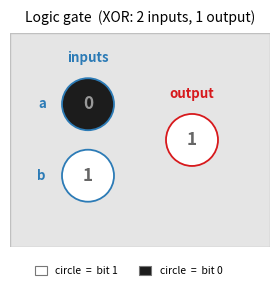
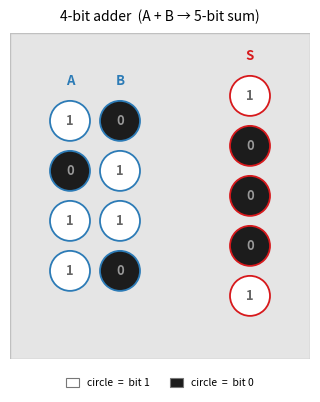
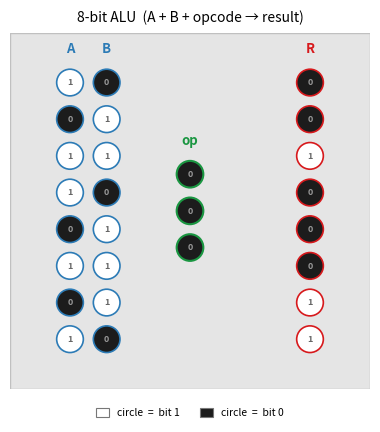

Generate these figures, in order, with matplotlib:
#!/usr/bin/env python3
"""
Generate clean spatial encoding diagrams for the NCPU paper.

Three separate SVGs:
  fig_encoding_gate.svg    — 2-input gate (encoding concept)
  fig_encoding_adder.svg   — 4-bit adder, two-column A+B layout
  fig_encoding_alu.svg     — 8-bit ALU, A + B + opcode layout

Usage:
    uv run python scripts/other/gen_encoding_diagrams.py

Saves to docs/paper-assets/diagrams/  (deletes old versions first)
"""

from pathlib import Path
import matplotlib
matplotlib.use("Agg")
import matplotlib.pyplot as plt
import matplotlib.patches as mpatches

OUT = Path("docs/paper-assets/diagrams")
OUT.mkdir(parents=True, exist_ok=True)

# ── Style ──────────────────────────────────────────────────────────────────────

plt.rcParams.update({
    "figure.facecolor":  "white",
    "savefig.facecolor": "white",
    "svg.fonttype":      "none",
    "font.family":       "sans-serif",
    "font.size":         9,
})

BG    = "#e5e5e5"   # grid background
CINP  = "#2c7bb6"   # blue  — input operand
COP   = "#1a9641"   # green — opcode
COUT  = "#d7191c"   # red   — output
CBIT1 = "#ffffff"   # bit = 1 fill
CBIT0 = "#1c1c1c"   # bit = 0 fill
CGRID = "#c0c0c0"   # grid border


# ── Sizing helpers ─────────────────────────────────────────────────────────────

def col_height(n, r, sp):
    """Total height of n circles with radius r and spacing sp between them."""
    return n * 2 * r + (n - 1) * sp


def safe_H(n_max, r, sp, v_pad=None):
    """Grid height that fits n_max circles with comfortable vertical padding."""
    v_pad = v_pad if v_pad is not None else max(10, r * 1.8)
    return col_height(n_max, r, sp) + 2 * int(v_pad)


# ── Drawing primitives ─────────────────────────────────────────────────────────

def _circle(ax, cx, cy, r, bit, role_color, lw=1.1, zorder=3):
    ax.add_patch(mpatches.Circle(
        (cx, cy), r,
        facecolor=CBIT1 if bit else CBIT0,
        edgecolor=role_color,
        linewidth=lw, zorder=zorder,
    ))


def _bit_label(ax, cx, cy, bit, r, zorder=4):
    fs    = max(6.5, r * 1.55)
    color = "#666666" if bit else "#999999"
    ax.text(cx, cy, str(bit), ha="center", va="center",
            fontsize=fs, color=color, fontweight="bold", zorder=zorder)


def _col(ax, bits, cx, H, r, sp, role_color, lw=1.1):
    """Draw a vertical column of bit circles; return list of (cx, cy) tuples."""
    v  = col_height(len(bits), r, sp)
    tm = (H - v) / 2.0
    cys = []
    for i, b in enumerate(bits):
        cy = tm + r + i * (2 * r + sp)
        _circle(ax, cx, cy, r, b, role_color, lw=lw)
        _bit_label(ax, cx, cy, b, r)
        cys.append(cy)
    return cys


def _col_label(ax, cx, cys, text, color, r, fs=9.5):
    """Column label just above the topmost circle; clip_on=False so it's never hidden."""
    y = cys[0] - r - 4
    ax.text(cx, y, text,
            ha="center", va="bottom",
            fontsize=fs, color=color, fontweight="bold",
            clip_on=False)


def _grid_axes(ax, W, H):
    ax.set_xlim(0, W)
    ax.set_ylim(H, 0)       # y-down: bit 0 (MSB) at top
    ax.set_aspect("equal")
    ax.set_facecolor(BG)
    ax.add_patch(mpatches.FancyBboxPatch(
        (0, 0), W, H,
        boxstyle="square,pad=0",
        linewidth=1.0, edgecolor=CGRID, facecolor=BG, zorder=0,
    ))
    ax.set_xticks([])
    ax.set_yticks([])
    for spine in ax.spines.values():
        spine.set_visible(False)


def _bit_legend(fig):
    """Bit encoding legend as figure-level legend below the axes."""
    handles = [
        mpatches.Patch(facecolor=CBIT1, edgecolor="#777777",
                       linewidth=0.8, label="circle  =  bit 1"),
        mpatches.Patch(facecolor=CBIT0, edgecolor="#777777",
                       linewidth=0.8, label="circle  =  bit 0"),
    ]
    fig.legend(handles=handles, loc="lower center", ncol=2,
               fontsize=7.5, framealpha=0.0, edgecolor="none",
               bbox_to_anchor=(0.5, 0.0),
               handlelength=1.2, handleheight=0.9)


def _save(fig, name):
    for ext in ("svg", "pdf"):
        old = OUT / f"{name}.{ext}"
        old.unlink(missing_ok=True)
    out_path = OUT / f"{name}.pdf"
    fig.savefig(out_path, format="pdf", bbox_inches="tight", pad_inches=0.06)
    plt.close(fig)
    print(f"Saved: {out_path}")


# ── Panel A: XOR gate (2-in, 1-out) ───────────────────────────────────────────

def make_gate_diagram():
    r, sp  = 8, 6
    H = safe_H(2, r, sp, v_pad=14)
    W = 80

    # push columns well away from the walls (≥ 2r gap on each side)
    x_in  = 24
    x_out = W - 24

    a_bits  = [0, 1]
    out_bit = [1]

    target_ax_w = 2.6
    scale  = target_ax_w / W
    lm = 0.45; rm = 0.22        # only need small rm — no right-side text
    tm = 0.52; bm = 0.38

    fig_w = W * scale + lm + rm
    fig_h = H * scale + tm + bm

    fig, ax = plt.subplots(figsize=(fig_w, fig_h))
    fig.subplots_adjust(
        left=lm / fig_w, right=1 - rm / fig_w,
        bottom=bm / fig_h, top=1 - tm / fig_h,
    )
    _grid_axes(ax, W, H)

    in_cys  = _col(ax, a_bits,  x_in,  H, r, sp, CINP, lw=1.3)
    out_cys = _col(ax, out_bit, x_out, H, r, sp, COUT, lw=1.3)

    # "a" / "b" labels sit left of input circles, well inside the left margin
    for cy, lbl in zip(in_cys, ["a", "b"]):
        ax.text(x_in - r - 5, cy, lbl,
                ha="right", va="center", fontsize=9.5, color=CINP,
                fontweight="bold", clip_on=False)

    _col_label(ax, x_in,  in_cys,  "inputs", CINP, r)
    _col_label(ax, x_out, out_cys, "output", COUT, r)

    _bit_legend(fig)
    ax.set_title("Logic gate  (XOR: 2 inputs, 1 output)",
                 fontsize=10, pad=8, loc="center")

    _save(fig, "fig_encoding_gate")


# ── Panel B: 4-bit adder (cols2: A + B → 5-bit sum) ──────────────────────────

def make_adder_diagram():
    r, sp  = 6, 3
    H = safe_H(5, r, sp, v_pad=13)   # 5-bit sum needs the most space: 5*12+4*3+26=94
    W = 90

    step  = 2 * r + sp    # 15 — pitch between A and B columns
    x_a   = 18
    x_b   = x_a + step    # 33
    x_sum = W - 18

    a_bits   = [1, 0, 1, 1]    # 11
    b_bits   = [0, 1, 1, 0]    #  6  →  sum = 17 = 10001
    sum_bits = [1, 0, 0, 0, 1]

    target_ax_w = 3.0
    scale = target_ax_w / W
    lm = 0.22; rm = 0.22    # no right-side text
    tm = 0.52; bm = 0.38

    fig_w = W * scale + lm + rm
    fig_h = H * scale + tm + bm

    fig, ax = plt.subplots(figsize=(fig_w, fig_h))
    fig.subplots_adjust(
        left=lm / fig_w, right=1 - rm / fig_w,
        bottom=bm / fig_h, top=1 - tm / fig_h,
    )
    _grid_axes(ax, W, H)

    a_cys   = _col(ax, a_bits,   x_a,   H, r, sp, CINP, lw=1.3)
    b_cys   = _col(ax, b_bits,   x_b,   H, r, sp, CINP, lw=1.3)
    sum_cys = _col(ax, sum_bits, x_sum, H, r, sp, COUT, lw=1.3)

    _col_label(ax, x_a,   a_cys,   "A", CINP, r)
    _col_label(ax, x_b,   b_cys,   "B", CINP, r)
    _col_label(ax, x_sum, sum_cys, "S", COUT, r)

    _bit_legend(fig)
    ax.set_title("4-bit adder  (A + B → 5-bit sum)",
                 fontsize=10, pad=8, loc="center")

    _save(fig, "fig_encoding_adder")


# ── Panel C: 8-bit ALU (A + B + opcode → result) ──────────────────────────────

def make_alu_diagram():
    r, sp  = 4, 3
    H = safe_H(8, r, sp, v_pad=11)   # 8*8+7*3+22 = 106
    W = 108

    step_ab = 2 * r + sp    # 11 — pitch between A and B
    x_a     = 18
    x_b     = x_a + step_ab  # 29
    x_op    = W // 2          # 54 — opcode column centred in grid
    x_res   = W - 18          # 90

    a_bits   = [1, 0, 1, 1, 0, 1, 0, 1]   # 0xB5
    b_bits   = [0, 1, 1, 0, 1, 1, 1, 0]   # 0x6E
    op_bits  = [0, 0, 0]                   # ADD = 0b000
    res_bits = [0, 0, 1, 0, 0, 0, 1, 1]   # 0x23

    target_ax_w = 3.6
    scale = target_ax_w / W
    lm = 0.20; rm = 0.20    # no right-side text
    tm = 0.52; bm = 0.38

    fig_w = W * scale + lm + rm
    fig_h = H * scale + tm + bm

    fig, ax = plt.subplots(figsize=(fig_w, fig_h))
    fig.subplots_adjust(
        left=lm / fig_w, right=1 - rm / fig_w,
        bottom=bm / fig_h, top=1 - tm / fig_h,
    )
    _grid_axes(ax, W, H)

    a_cys   = _col(ax, a_bits,   x_a,   H, r, sp, CINP, lw=1.2)
    b_cys   = _col(ax, b_bits,   x_b,   H, r, sp, CINP, lw=1.2)
    op_cys  = _col(ax, op_bits,  x_op,  H, r, sp, COP,  lw=1.5)
    res_cys = _col(ax, res_bits, x_res, H, r, sp, COUT, lw=1.2)

    _col_label(ax, x_a,   a_cys,   "A",  CINP, r)
    _col_label(ax, x_b,   b_cys,   "B",  CINP, r)
    _col_label(ax, x_op,  op_cys,  "op", COP,  r)
    _col_label(ax, x_res, res_cys, "R",  COUT, r)

    _bit_legend(fig)
    ax.set_title("8-bit ALU  (A + B + opcode → result)",
                 fontsize=10, pad=8, loc="center")

    _save(fig, "fig_encoding_alu")


# ── Run ────────────────────────────────────────────────────────────────────────

if __name__ == "__main__":
    make_gate_diagram()
    make_adder_diagram()
    make_alu_diagram()
    print(f"\nAll saved to {OUT}/")
